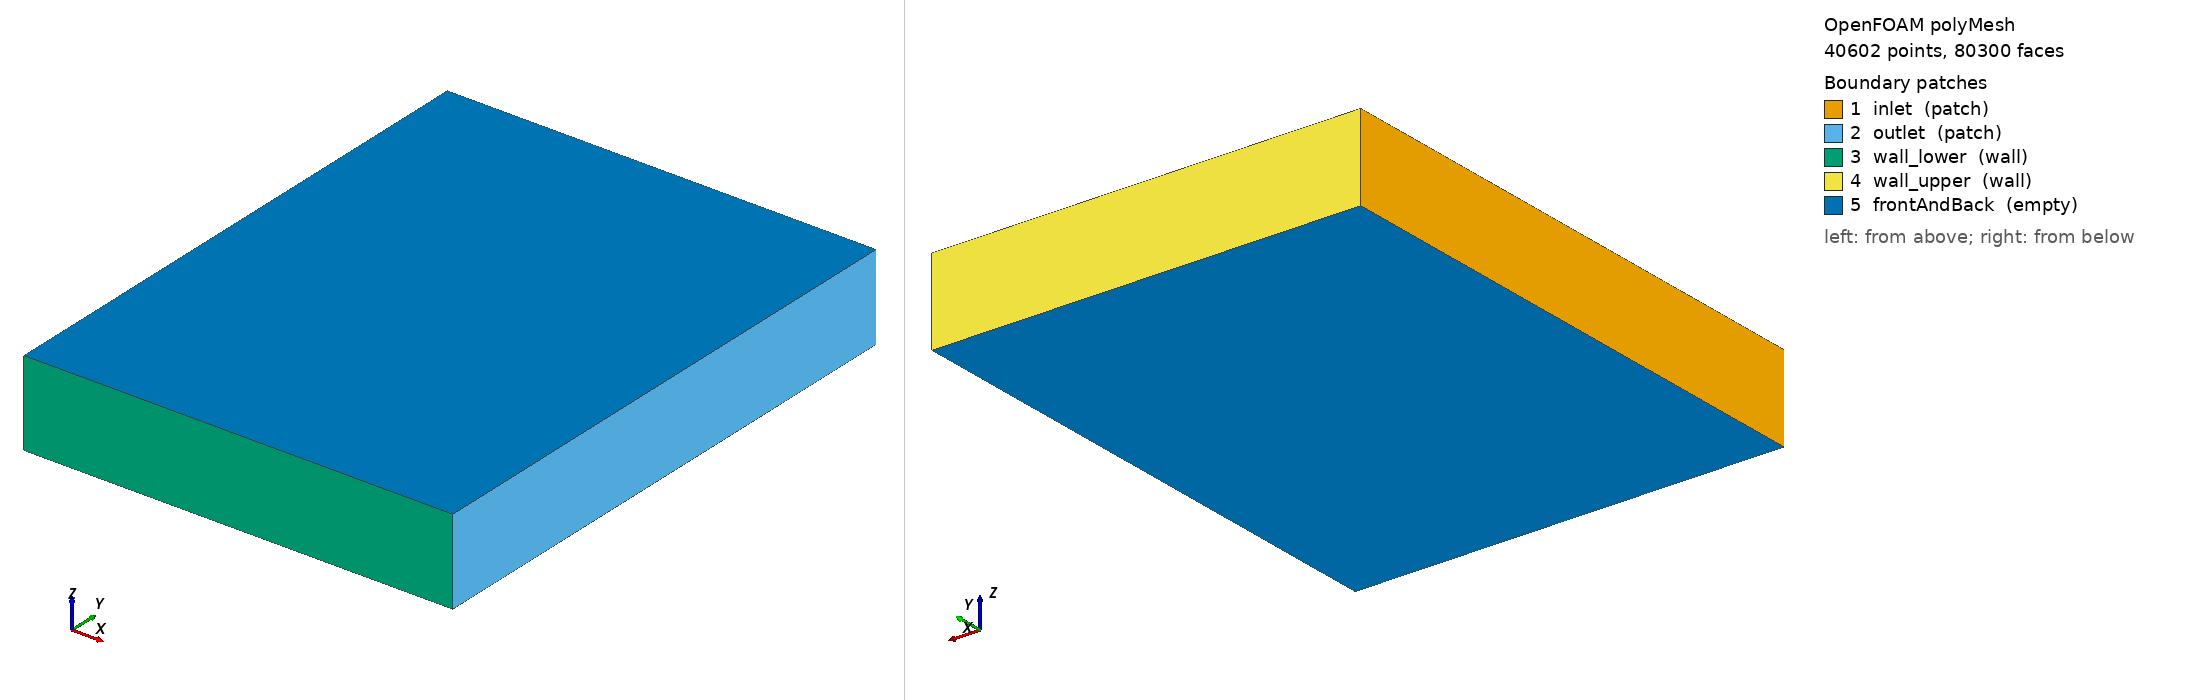

OpenFOAM case: the committed polyMesh, 40602 points, 80300 faces. Boundary patches (legend numbers): 1 inlet (patch), 2 outlet (patch), 3 wall_lower (wall), 4 wall_upper (wall), 5 frontAndBack (empty). Left view from above one corner, right view from below the opposite corner. Boundary conditions: 6 field file(s) under 0/; 5 of 5 drawn patches have an entry in a shipped field file.

=== constant/polyMesh/boundary ===
/*--------------------------------*- C++ -*----------------------------------*\
| =========                 |                                                 |
| \\      /  F ield         | OpenFOAM: The Open Source CFD Toolbox           |
|  \\    /   O peration     | Version:  2406                                  |
|   \\  /    A nd           | Website:  www.openfoam.com                      |
|    \\/     M anipulation  |                                                 |
\*---------------------------------------------------------------------------*/
FoamFile
{
    version     2.0;
    format      ascii;
    arch        "LSB;label=32;scalar=64";
    class       polyBoundaryMesh;
    location    "constant/polyMesh";
    object      boundary;
}
// * * * * * * * * * * * * * * * * * * * * * * * * * * * * * * * * * * * * * //

5
(
    inlet
    {
        type            patch;
        nFaces          100;
        startFace       39700;
    }
    outlet
    {
        type            patch;
        nFaces          100;
        startFace       39800;
    }
    wall_lower
    {
        type            wall;
        inGroups        1(wall);
        nFaces          200;
        startFace       39900;
    }
    wall_upper
    {
        type            wall;
        inGroups        1(wall);
        nFaces          200;
        startFace       40100;
    }
    frontAndBack
    {
        type            empty;
        inGroups        1(empty);
        nFaces          40000;
        startFace       40300;
    }
)

// ************************************************************************* //


=== system/blockMeshDict ===
FoamFile
{
    version     2.0;
    format      ascii;
    class       dictionary;
    object      blockMeshDict;
}
convertToMeters 0.1;
vertices
(
    // Region 1: Transition (Circular to Rectangular approximated as rectangular for simplicity in blockMesh)
    // x: 0 to 0.3, y: 0 to 0.385
    (0 0 0)       // 0
    (0.3 0 0)     // 1
    (0.3 0.385 0) // 2
    (0 0.385 0)   // 3
    (0 0 0.06)    // 4
    (0.3 0 0.06)  // 5
    (0.3 0.385 0.06) // 6
    (0 0.385 0.06)   // 7

    // Region 2: Throat/Converging-Diverging start
    // x: 0.3 to 0.6, y: 0 to 0.385
    (0.3 0 0)     // 8
    (0.6 0 0)     // 9
    (0.6 0.385 0) // 10
    (0.3 0.385 0) // 11
    (0.3 0 0.06)  // 12
    (0.6 0 0.06)  // 13
    (0.6 0.385 0.06) // 14
    (0.3 0.385 0.06) // 15

    // Region 3: Expansion Ramp (SERN) - Simplified as a trapezoidal-like expansion using multiple blocks or one large block with grading
    // To keep it simple and valid for blockMesh without complex edges, we approximate the ramp with a larger rectangular domain that includes the flow area.
    // The actual SERN geometry is complex. For a runnable demo case, we create a generic supersonic nozzle shape.
    // Let's define a single large block covering the whole domain for stability first, then refine if needed.
    // Actually, let's stick to a simpler 2D channel with an expansion angle approximation via vertex positions.
    
    // Re-defining vertices for a simplified SERN-like geometry:
    // Inlet at x=0, Outlet at x=1.0
    // Wall lower: y=0
    // Wall upper: Starts at y=0.385, expands to y=0.8 at x=1.0 (approx 25 deg slope)
    
    // Block 1: Main Domain
    (0 0 0)       // 0
    (1.0 0 0)     // 1
    (1.0 0.8 0)   // 2
    (0 0.385 0)   // 3
    (0 0 0.06)    // 4
    (1.0 0 0.06)  // 5
    (1.0 0.8 0.06)// 6
    (0 0.385 0.06)// 7
);
blocks
(
    hex (0 1 2 3 4 5 6 7) (200 100 1) simpleGrading (1 1 1)
);
edges
(
);
boundary
(
    inlet
    {
        type patch;
        faces
        (
            (0 3 7 4)
        );
    }
    outlet
    {
        type patch;
        faces
        (
            (1 2 6 5)
        );
    }
    wall_lower
    {
        type wall;
        faces
        (
            (0 1 5 4)
        );
    }
    wall_upper
    {
        type wall;
        faces
        (
            (3 2 6 7)
        );
    }
    frontAndBack
    {
        type empty;
        faces
        (
            (0 1 2 3)
            (4 5 6 7)
        );
    }
);

mergePatchPairs
(
);


=== system/controlDict ===
FoamFile
{
    version     2.0;
    format      ascii;
    class       dictionary;
    object      controlDict;
}
application     rhoCentralFoam;
startFrom       startTime;
startTime       0;
stopAt          endTime;
endTime         0.0001;
deltaT          1e-8;
writeControl    adjustableRunTime;
writeInterval   1e-5;
purgeWrite      0;
adjustTimeStep  yes;
maxCo           0.5;
maxDeltaT       1e-6;
runTimeModifiable true;


=== 0/T ===
FoamFile
{
    version     2.0;
    format      ascii;
    class       volScalarField;
    object      T;
}
dimensions      [0 0 0 1 0 0 0];
internalField   uniform 300;
boundaryField
{
    inlet
    {
        type            totalTemperature;
        gamma           1.4;
        T0              300;
        value           uniform 300;
    }
    outlet
    {
        type            waveTransmissive;
        gammaInf        1.4;
        fieldInf        300;
        lInf            1000;
        value           uniform 300;
    }
    farfield_top
    {
        type            waveTransmissive;
        gammaInf        1.4;
        fieldInf        300;
        lInf            1000;
        value           uniform 300;
    }
    farfield_bottom
    {
        type            waveTransmissive;
        gammaInf        1.4;
        fieldInf        300;
        lInf            1000;
        value           uniform 300;
    }
    wall_upper
    {
        type            zeroGradient;
    }
    wall_lower
    {
        type            zeroGradient;
    }
    frontAndBack
    {
        type            empty;
    }
}


=== 0/U ===
FoamFile
{
    version     2.0;
    format      ascii;
    class       volVectorField;
    object      U;
}
dimensions      [0 1 -1 0 0 0 0];
internalField   uniform (300 0 0);
boundaryField
{
    inlet
    {
        type            fixedValue;
        value           uniform (300 0 0);
    }
    outlet
    {
        type            waveTransmissive;
        gammaInf        1.4;
        fieldInf        0;
        lInf            1000;
        value           uniform (300 0 0);
    }
    farfield_top
    {
        type            waveTransmissive;
        gammaInf        1.4;
        fieldInf        0;
        lInf            1000;
        value           uniform (0 0 0);
    }
    farfield_bottom
    {
        type            waveTransmissive;
        gammaInf        1.4;
        fieldInf        0;
        lInf            1000;
        value           uniform (0 0 0);
    }
    wall_upper
    {
        type            noSlip;
    }
    wall_lower
    {
        type            noSlip;
    }
    frontAndBack
    {
        type            empty;
    }
}


=== 0/epsilon ===
FoamFile
{
    version     2.0;
    format      ascii;
    class       volScalarField;
    object      epsilon;
}
dimensions      [0 2 -3 0 0 0 0];
internalField   uniform 1000;
boundaryField
{
    inlet
    {
        type            fixedValue;
        value           uniform 1000;
    }
    outlet
    {
        type            inletOutlet;
        inletValue      uniform 1000;
        value           uniform 1000;
    }
    farfield_top
    {
        type            inletOutlet;
        inletValue      uniform 1000;
        value           uniform 1000;
    }
    farfield_bottom
    {
        type            inletOutlet;
        inletValue      uniform 1000;
        value           uniform 1000;
    }
    wall_upper
    {
        type            epsilonWallFunction;
        value           uniform 1000;
    }
    wall_lower
    {
        type            epsilonWallFunction;
        value           uniform 1000;
    }
    frontAndBack
    {
        type            empty;
    }
}


=== 0/k ===
FoamFile
{
    version     2.0;
    format      ascii;
    class       volScalarField;
    object      k;
}
dimensions      [0 2 -2 0 0 0 0];
internalField   uniform 150;
boundaryField
{
    inlet
    {
        type            fixedValue;
        value           uniform 150;
    }
    outlet
    {
        type            inletOutlet;
        inletValue      uniform 150;
        value           uniform 150;
    }
    farfield_top
    {
        type            inletOutlet;
        inletValue      uniform 150;
        value           uniform 150;
    }
    farfield_bottom
    {
        type            inletOutlet;
        inletValue      uniform 150;
        value           uniform 150;
    }
    wall_upper
    {
        type            kqRWallFunction;
        value           uniform 150;
    }
    wall_lower
    {
        type            kqRWallFunction;
        value           uniform 150;
    }
    frontAndBack
    {
        type            empty;
    }
}


=== 0/nut ===
FoamFile
{
    version     2.0;
    format      ascii;
    class       volScalarField;
    object      nut;
}
dimensions      [0 2 -1 0 0 0 0];
internalField   uniform 1e-5;
boundaryField
{
    inlet
    {
        type            calculated;
        value           uniform 0;
    }
    outlet
    {
        type            calculated;
        value           uniform 0;
    }
    farfield_top
    {
        type            calculated;
        value           uniform 0;
    }
    farfield_bottom
    {
        type            calculated;
        value           uniform 0;
    }
    wall_upper
    {
        type            nutkWallFunction;
        value           uniform 1e-5;
    }
    wall_lower
    {
        type            nutkWallFunction;
        value           uniform 1e-5;
    }
    frontAndBack
    {
        type            empty;
    }
}


=== 0/p ===
FoamFile
{
    version     2.0;
    format      ascii;
    class       volScalarField;
    object      p;
}
dimensions      [0 2 -2 0 0 0 0];
internalField   uniform 93243.66;
boundaryField
{
    inlet
    {
        type            zeroGradient;
    }
    outlet
    {
        type            waveTransmissive;
        gamma           1.4;
        gammaInf        1.4;
        fieldInf        31073.02;
        lInf            1000;
        value           uniform 31073.02;
    }
    farfield_top
    {
        type            waveTransmissive;
        gamma           1.4;
        gammaInf        1.4;
        fieldInf        31073.02;
        lInf            1000;
        value           uniform 31073.02;
    }
    farfield_bottom
    {
        type            waveTransmissive;
        gamma           1.4;
        gammaInf        1.4;
        fieldInf        31073.02;
        lInf            1000;
        value           uniform 31073.02;
    }
    wall_upper
    {
        type            zeroGradient;
    }
    wall_lower
    {
        type            zeroGradient;
    }
    frontAndBack
    {
        type            empty;
    }
}


Also in the case, not shown: constant/polyMesh/faces (numeric list); constant/polyMesh/neighbour (numeric list); constant/polyMesh/owner (numeric list); constant/polyMesh/points (numeric list).
